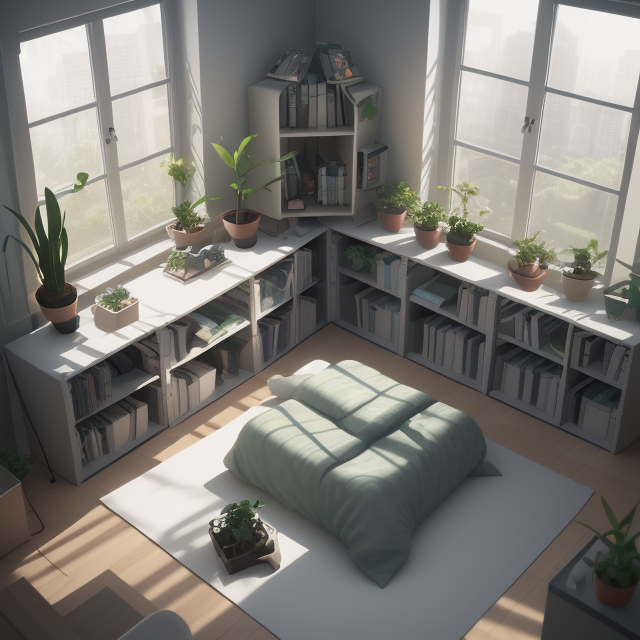
Generation parameters embedded in this image by AUTOMATIC1111 Stable Diffusion web UI or a fork of it (Forge, ...) (PNG 'parameters' text chunk):
Cube cutout of an isometric programmer bedroom with a gaming pc, windows, plants bookshelves, desk, 3d art, muted colors, soft lighting, high detail, concept art, behance, ray tracing
Steps: 30, CFG scale: 6.000000, Guidance: 3.500000, Seed: 42, Size: 640x640, Model: dreamshaper_8.safetensors, RNG: cuda, Sampler: euler_a, Version: stable-diffusion.cpp